Dataset: plantvillage (GitHub, litchi1058-web/RAG). Classes: apple brown spot, apple normal, apple black spot.

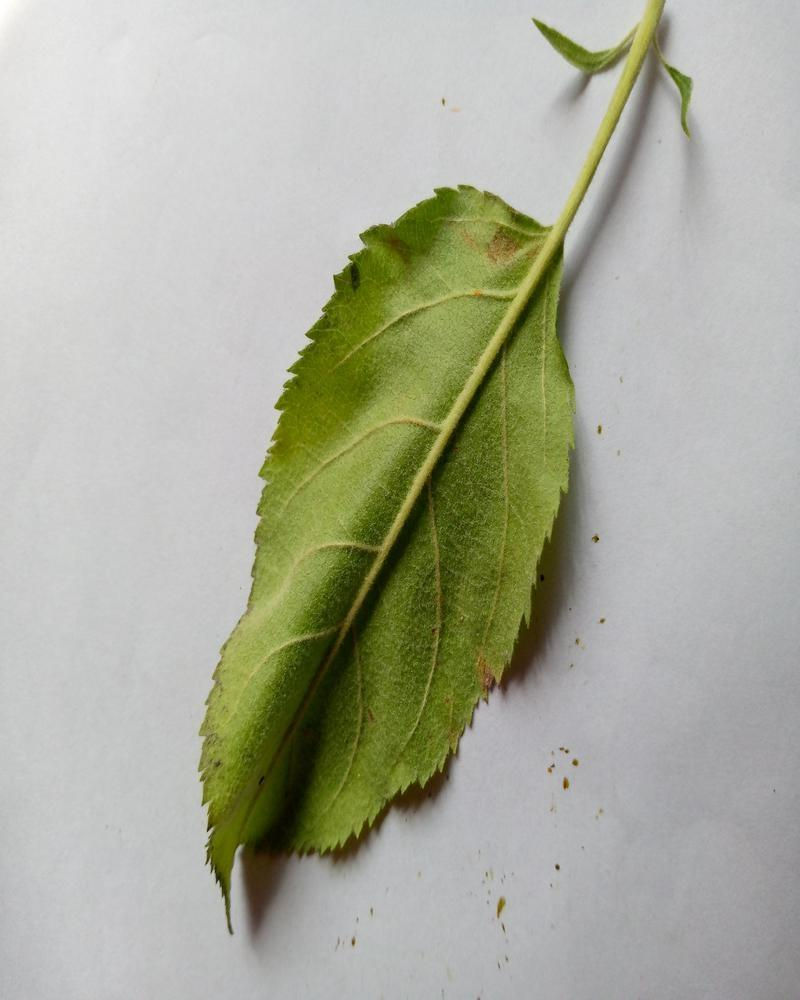
Label: apple normal

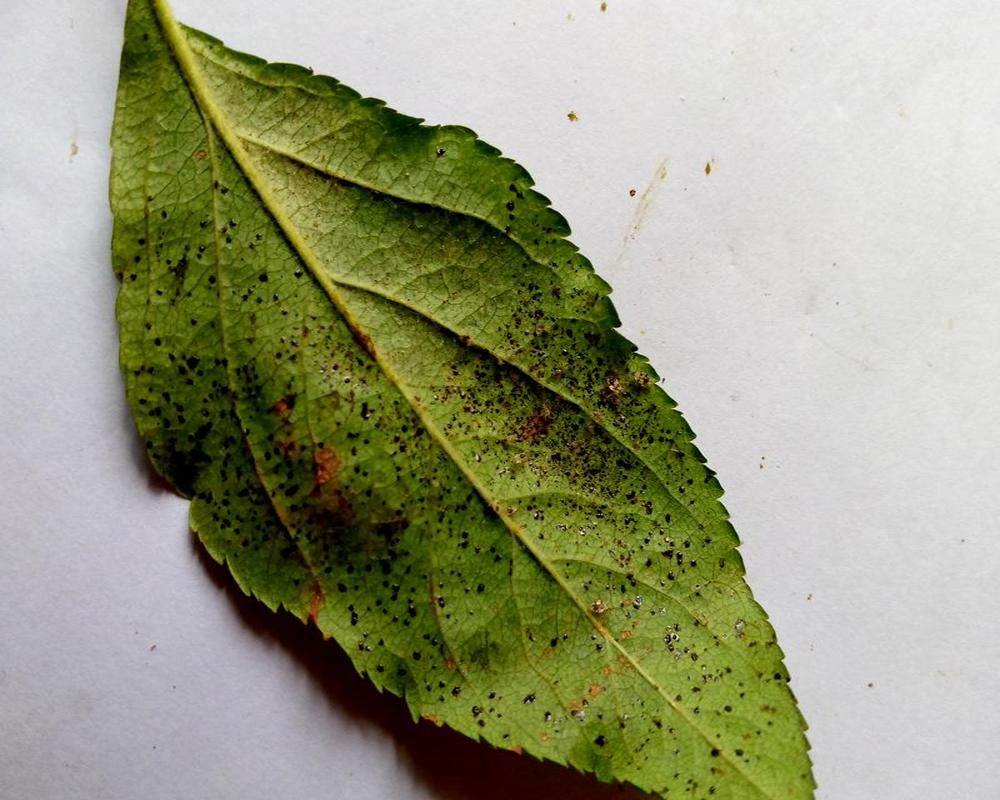
Label: apple black spot

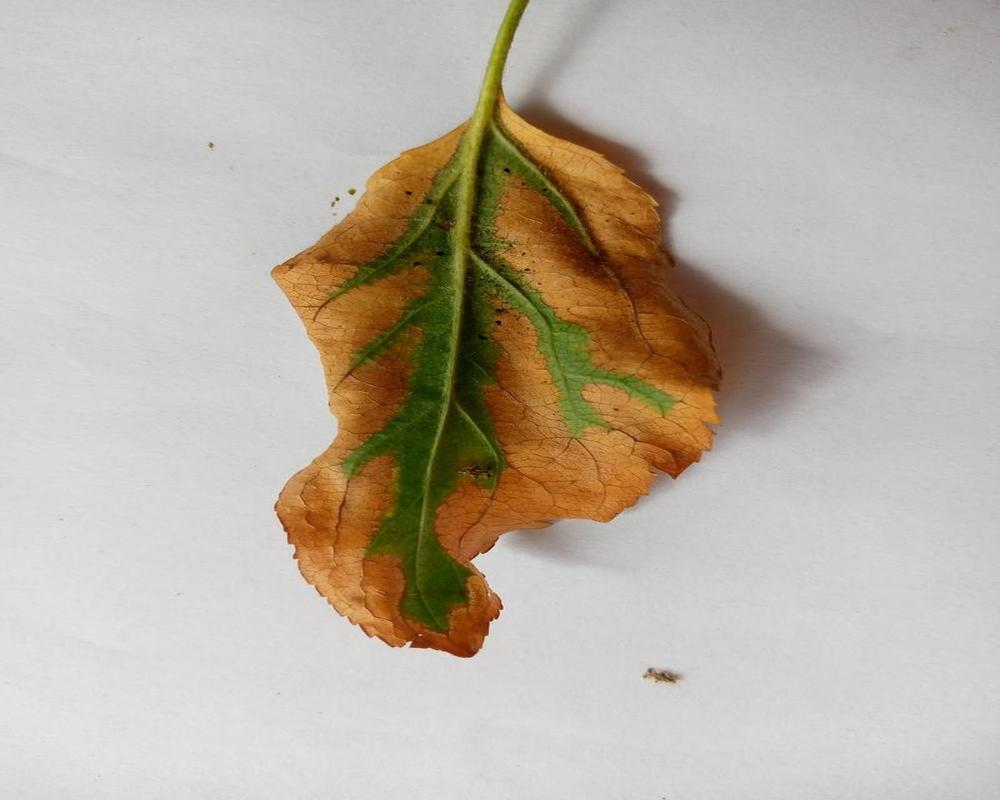
Label: apple brown spot

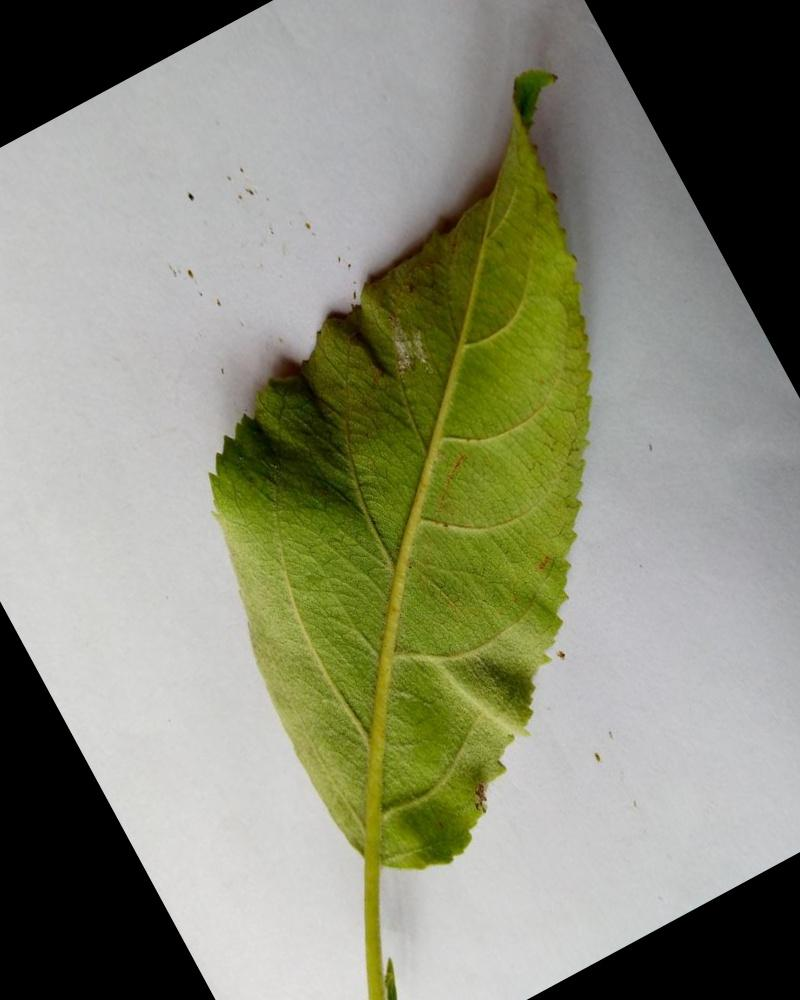
Label: apple normal

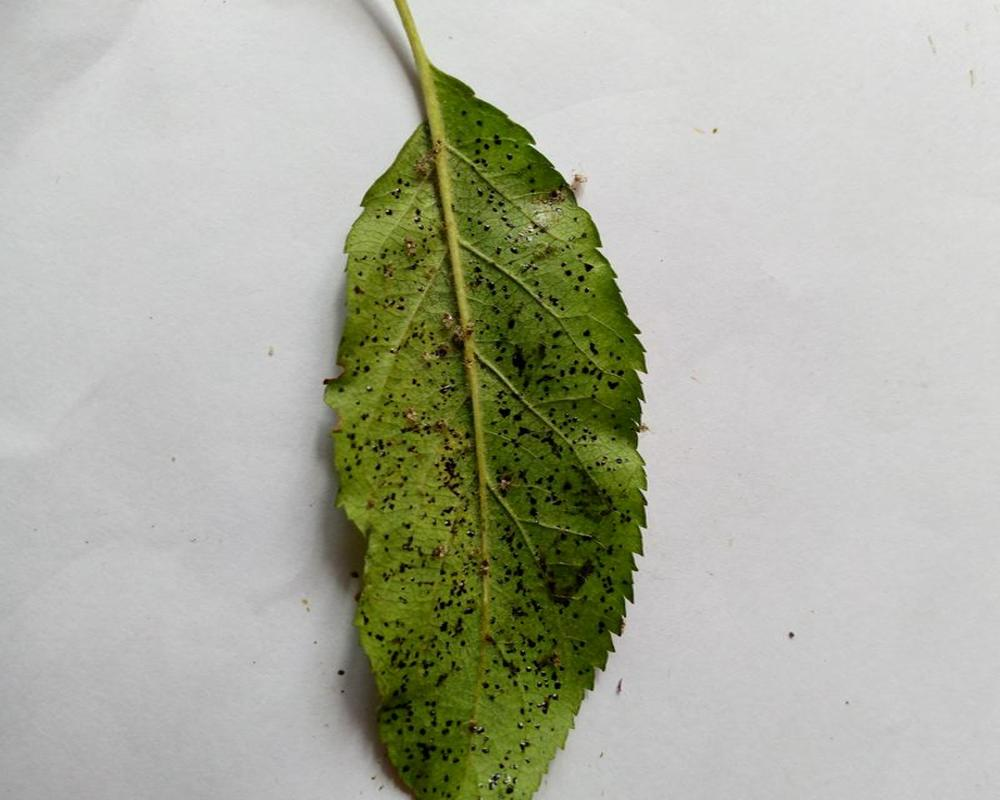
Label: apple black spot

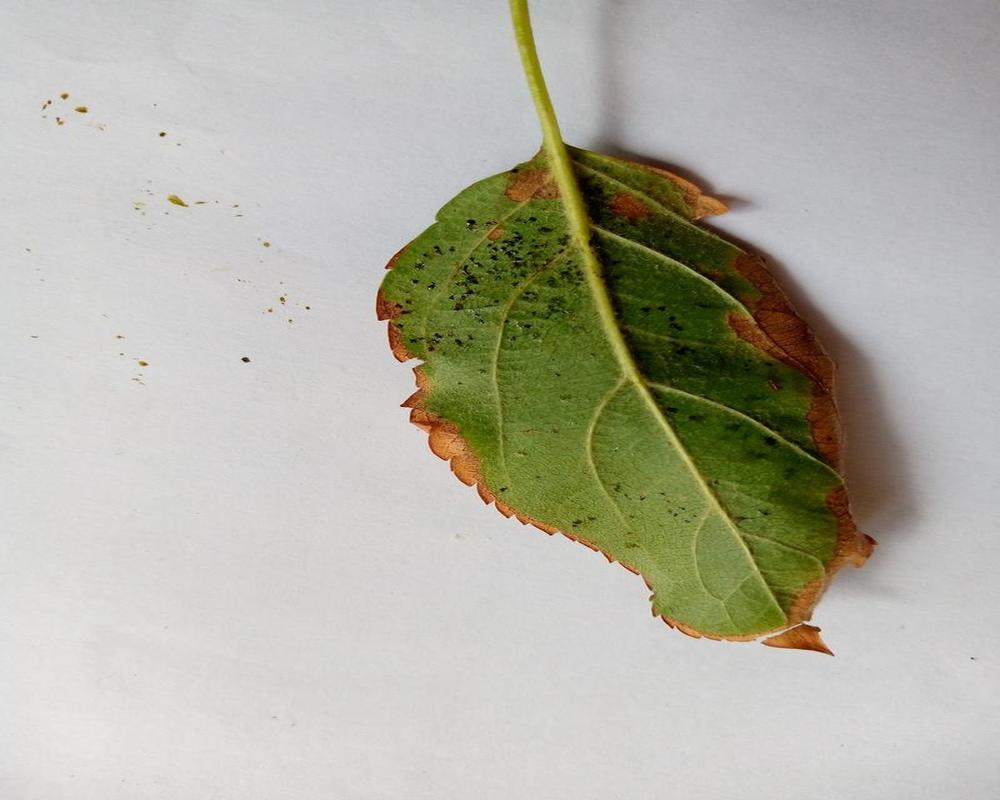
Label: apple brown spot
